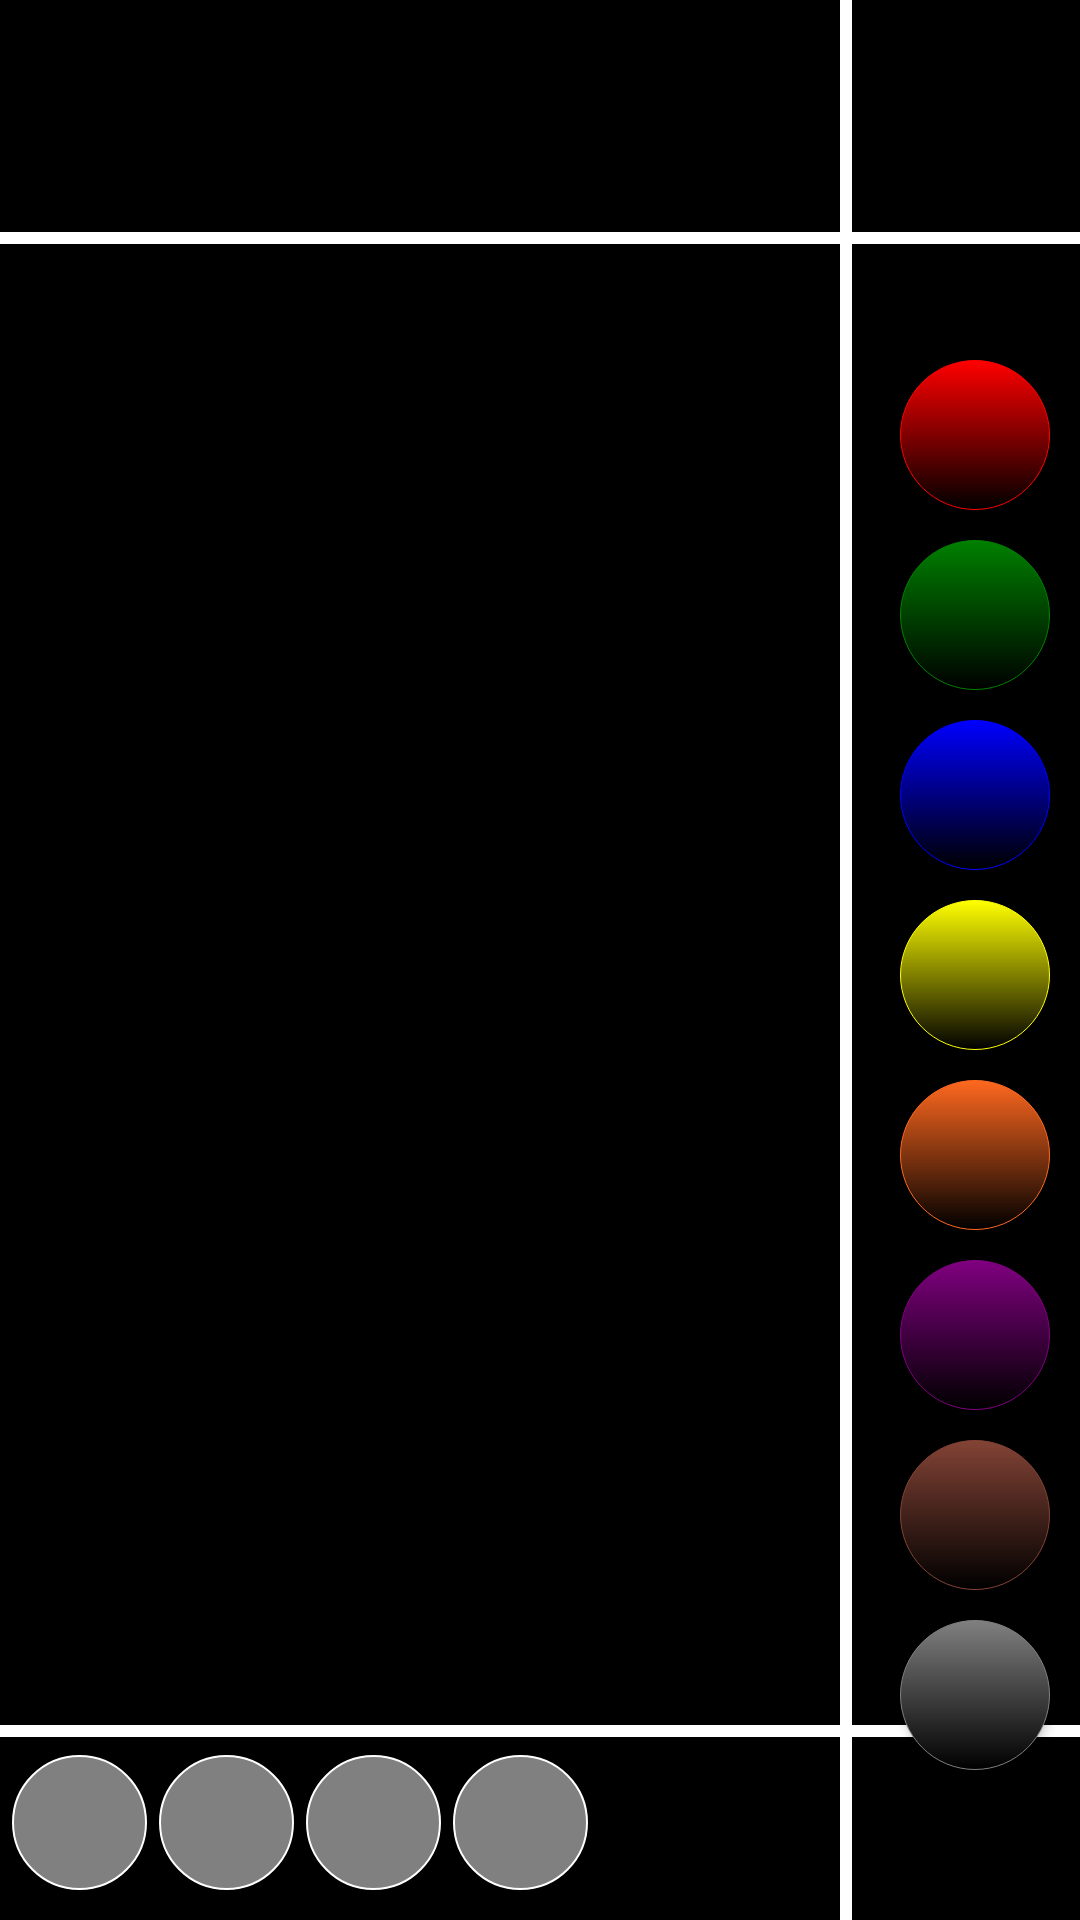

Produce the Android XML layout that renders to this screen, including the resource entries it uses.
<!-- AndroidManifest.xml: application theme AppTheme -->
<!-- res/layout/singlegame_fragment.xml -->
<?xml version="1.0" encoding="utf-8"?>
<FrameLayout xmlns:android="http://schemas.android.com/apk/res/android"
    xmlns:tools="http://schemas.android.com/tools"
    android:layout_width="match_parent"
    android:layout_height="match_parent"
    xmlns:app="http://schemas.android.com/apk/res-auto"
    tools:context=".ui.game.GameFragment">

    <androidx.constraintlayout.widget.ConstraintLayout
        android:layout_width="match_parent"
        android:layout_height="match_parent"
        android:background="@color/black">

        <TextView
            android:id="@+id/lblRound"
            android:layout_width="wrap_content"
            android:layout_height="wrap_content"
            android:textColor="@color/white"
            android:textSize="@dimen/textSize_28"
            android:layout_marginTop="@dimen/margin_3x"
            android:paddingBottom="@dimen/margin_1x"
            app:layout_constraintLeft_toLeftOf="parent"
            app:layout_constraintRight_toLeftOf="@id/btnExit"
            app:layout_constraintTop_toTopOf="parent"/>

        <View
            android:id="@+id/sep1"
            android:layout_width="match_parent"
            android:layout_height="@dimen/sep"
            android:background="@color/white"
            app:layout_constraintTop_toBottomOf="@id/lblRound"/>

        <Button
            android:id="@+id/btnExit"
            android:layout_width="@dimen/btnArrow"
            android:layout_height="@dimen/btnArrow"
            android:layout_marginTop="@dimen/margin_1x"
            android:background="@drawable/ic_exit_to_app_black_24dp"
            android:backgroundTint="@color/white"
            app:layout_constraintTop_toTopOf="parent"
            app:layout_constraintRight_toRightOf="parent"/>

        <Button
            android:id="@+id/redChip"
            android:layout_width="@dimen/sizeChip50"
            android:layout_height="@dimen/sizeChip50"
            android:layout_marginTop="@dimen/margin_5x"
            android:layout_marginRight="@dimen/margin_1x"
            android:textAlignment="center"
            android:textColor="@color/white"
            android:textSize="@dimen/textSize_24"
            android:background="@drawable/chip_red"
            app:layout_constraintRight_toRightOf="parent"
            app:layout_constraintTop_toBottomOf="@id/btnExit"/>
        <Button
            android:id="@+id/greenChip"
            android:layout_width="@dimen/sizeChip50"
            android:layout_height="@dimen/sizeChip50"
            android:layout_margin="@dimen/margin_1x"
            android:textAlignment="center"
            android:textColor="@color/white"
            android:textSize="@dimen/textSize_24"
            android:background="@drawable/chip_green"
            app:layout_constraintRight_toRightOf="parent"
            app:layout_constraintTop_toBottomOf="@id/redChip"/>
        <Button
            android:id="@+id/chipBlue"
            android:layout_width="@dimen/sizeChip50"
            android:layout_height="@dimen/sizeChip50"
            android:layout_margin="@dimen/margin_1x"
            android:textAlignment="center"
            android:textColor="@color/white"
            android:textSize="@dimen/textSize_24"
            android:background="@drawable/chip_blue"
            app:layout_constraintRight_toRightOf="parent"
            app:layout_constraintTop_toBottomOf="@id/greenChip"/>
        <Button
            android:id="@+id/chipYellow"
            android:layout_width="@dimen/sizeChip50"
            android:layout_height="@dimen/sizeChip50"
            android:layout_margin="@dimen/margin_1x"
            android:textAlignment="center"
            android:textColor="@color/white"
            android:textSize="@dimen/textSize_24"
            android:background="@drawable/chip_yellow"
            app:layout_constraintRight_toRightOf="parent"
            app:layout_constraintTop_toBottomOf="@id/chipBlue"/>
        <Button
            android:id="@+id/chipOrange"
            android:layout_width="@dimen/sizeChip50"
            android:layout_height="@dimen/sizeChip50"
            android:layout_margin="@dimen/margin_1x"
            android:textAlignment="center"
            android:textColor="@color/white"
            android:textSize="@dimen/textSize_24"
            android:background="@drawable/chip_orange"
            app:layout_constraintRight_toRightOf="parent"
            app:layout_constraintTop_toBottomOf="@id/chipYellow"/>
        <Button
            android:id="@+id/chipPurple"
            android:layout_width="@dimen/sizeChip50"
            android:layout_height="@dimen/sizeChip50"
            android:layout_margin="@dimen/margin_1x"
            android:textAlignment="center"
            android:textColor="@color/white"
            android:textSize="@dimen/textSize_24"
            android:background="@drawable/chip_purple"
            app:layout_constraintRight_toRightOf="parent"
            app:layout_constraintTop_toBottomOf="@id/chipOrange"/>
        <Button
            android:id="@+id/chipBrown"
            android:layout_width="@dimen/sizeChip50"
            android:layout_height="@dimen/sizeChip50"
            android:layout_margin="@dimen/margin_1x"
            android:textAlignment="center"
            android:textColor="@color/white"
            android:textSize="@dimen/textSize_24"
            android:background="@drawable/chip_brown"
            app:layout_constraintRight_toRightOf="parent"
            app:layout_constraintTop_toBottomOf="@id/chipPurple"/>
        <Button
            android:id="@+id/chipGrey"
            android:layout_width="@dimen/sizeChip50"
            android:layout_height="@dimen/sizeChip50"
            android:layout_margin="@dimen/margin_1x"
            android:textAlignment="center"
            android:textColor="@color/white"
            android:textSize="@dimen/textSize_24"
            android:background="@drawable/chip_grey"
            app:layout_constraintRight_toRightOf="parent"
            app:layout_constraintTop_toBottomOf="@id/chipBrown"/>

        <androidx.recyclerview.widget.RecyclerView
            android:id="@+id/lstRounds"
            android:layout_width="@dimen/zero"
            android:layout_height="@dimen/zero"
            android:layout_marginBottom="@dimen/margin_1x"
            app:layout_constraintTop_toBottomOf="@id/lblRound"
            app:layout_constraintLeft_toLeftOf="parent"
            app:layout_constraintRight_toLeftOf="@id/sep3"
            app:layout_constraintBottom_toTopOf="@id/chip01select"
            tools:listitem="@layout/round_easy_item"/>

        <View
            android:id="@+id/sep2"
            android:layout_width="match_parent"
            android:layout_height="@dimen/sep"
            android:background="@color/white"
            app:layout_constraintLeft_toLeftOf="parent"
            app:layout_constraintTop_toBottomOf="@id/lstRounds"/>

        <View
            android:id="@+id/sep3"
            android:layout_width="@dimen/sep"
            android:layout_height="@dimen/zero"
            android:background="@color/white"
            android:layout_marginEnd="@dimen/margin_1_6x"
            app:layout_constraintLeft_toRightOf="@id/lstRounds"
            app:layout_constraintRight_toLeftOf="@id/btnExit"
            app:layout_constraintTop_toTopOf="parent"
            app:layout_constraintBottom_toBottomOf="parent"/>


        <Button
            android:id="@+id/chip01select"
            android:layout_width="@dimen/sizeChip45"
            android:layout_height="@dimen/sizeChip45"
            android:textAlignment="center"
            android:textColor="@color/white"
            android:textSize="@dimen/textSize_24"
            android:background="@drawable/chip_empty"
            android:layout_marginBottom="@dimen/margin_1x"
            android:layout_marginStart="@dimen/margin_0_4"
            app:layout_constraintBottom_toBottomOf="parent"
            app:layout_constraintLeft_toLeftOf="parent"/>

        <Button
            android:id="@+id/chip02select"
            android:layout_width="@dimen/sizeChip45"
            android:layout_height="@dimen/sizeChip45"
            android:textAlignment="center"
            android:textColor="@color/white"
            android:textSize="@dimen/textSize_24"
            android:background="@drawable/chip_empty"
            android:layout_marginBottom="@dimen/margin_1x"
            android:layout_marginStart="@dimen/margin_0_4"
            app:layout_constraintBottom_toBottomOf="parent"
            app:layout_constraintLeft_toRightOf="@id/chip01select"/>

        <Button
            android:id="@+id/chip03select"
            android:layout_width="@dimen/sizeChip45"
            android:layout_height="@dimen/sizeChip45"
            android:textAlignment="center"
            android:textColor="@color/white"
            android:textSize="@dimen/textSize_24"
            android:background="@drawable/chip_empty"
            android:layout_marginBottom="@dimen/margin_1x"
            android:layout_marginStart="@dimen/margin_0_4"
            app:layout_constraintBottom_toBottomOf="parent"
            app:layout_constraintLeft_toRightOf="@id/chip02select"/>

        <Button
            android:id="@+id/chip04select"
            android:layout_width="@dimen/sizeChip45"
            android:layout_height="@dimen/sizeChip45"
            android:textAlignment="center"
            android:textColor="@color/white"
            android:textSize="@dimen/textSize_24"
            android:background="@drawable/chip_empty"
            android:layout_marginBottom="@dimen/margin_1x"
            android:layout_marginStart="@dimen/margin_0_4"
            app:layout_constraintBottom_toBottomOf="parent"
            app:layout_constraintLeft_toRightOf="@id/chip03select"/>

        <Button
            android:id="@+id/chip05select"
            android:layout_width="@dimen/sizeChip45"
            android:layout_height="@dimen/sizeChip45"
            android:textAlignment="center"
            android:textColor="@color/white"
            android:textSize="@dimen/textSize_24"
            android:background="@drawable/chip_empty"
            android:layout_marginBottom="@dimen/margin_1x"
            android:layout_marginStart="@dimen/margin_0_4"
            android:visibility="invisible"
            app:layout_constraintBottom_toBottomOf="parent"
            app:layout_constraintLeft_toRightOf="@id/chip04select"/>

        <Button
            android:id="@+id/chip06select"
            android:layout_width="@dimen/sizeChip45"
            android:layout_height="@dimen/sizeChip45"
            android:textAlignment="center"
            android:textColor="@color/white"
            android:textSize="@dimen/textSize_24"
            android:background="@drawable/chip_empty"
            android:layout_marginBottom="@dimen/margin_1x"
            android:layout_marginStart="@dimen/margin_0_4"
            android:visibility="invisible"
            app:layout_constraintBottom_toBottomOf="parent"
            app:layout_constraintLeft_toRightOf="@id/chip05select" />

        <Button
            android:id="@+id/btnCheck"
            android:layout_width="@dimen/sizeChip50"
            android:layout_height="wrap_content"
            android:background="@drawable/ic_check"
            android:backgroundTint="@color/white"
            android:layout_margin="@dimen/margin_1x"
            app:layout_constraintRight_toRightOf="parent"
            app:layout_constraintBottom_toBottomOf="parent"/>
    </androidx.constraintlayout.widget.ConstraintLayout>

</FrameLayout>
<!-- res/layout/round_easy_item.xml (included above) -->
<androidx.constraintlayout.widget.ConstraintLayout
    xmlns:android="http://schemas.android.com/apk/res/android"
    xmlns:app="http://schemas.android.com/apk/res-auto"
    android:id="@+id/itemChiplst"
    android:layout_width="match_parent"
    android:layout_height="wrap_content"
    android:layout_marginTop="@dimen/margin_1x"
    android:layout_marginBottom="@dimen/margin_1x"
    android:animateLayoutChanges="true">

    <TextView
        android:id="@+id/chip01"
        android:layout_width="@dimen/sizeChip50"
        android:layout_height="@dimen/sizeChip50"
        android:textAlignment="center"
        android:textColor="@color/white"
        android:textSize="@dimen/textSize_24"
        android:background="@drawable/chip_empty"
        android:layout_marginStart="@dimen/margin_1x"
        android:layout_marginTop="@dimen/margin_1x"
        app:layout_constraintTop_toTopOf="parent"
        app:layout_constraintLeft_toLeftOf="parent"/>

    <TextView
        android:id="@+id/chip02"
        android:layout_width="@dimen/sizeChip50"
        android:layout_height="@dimen/sizeChip50"
        android:textAlignment="center"
        android:textColor="@color/white"
        android:textSize="@dimen/textSize_24"
        android:background="@drawable/chip_empty"
        android:layout_marginStart="@dimen/margin_1x"
        android:layout_marginTop="@dimen/margin_1x"
        app:layout_constraintTop_toTopOf="parent"
        app:layout_constraintLeft_toRightOf="@id/chip01"/>

    <TextView
        android:id="@+id/chip03"
        android:layout_width="@dimen/sizeChip50"
        android:layout_height="@dimen/sizeChip50"
        android:textAlignment="center"
        android:textColor="@color/white"
        android:textSize="@dimen/textSize_24"
        android:background="@drawable/chip_empty"
        android:layout_marginStart="@dimen/margin_1x"
        android:layout_marginTop="@dimen/margin_1x"
        app:layout_constraintTop_toTopOf="parent"
        app:layout_constraintLeft_toRightOf="@id/chip02"/>

    <TextView
        android:id="@+id/chip04"
        android:layout_width="@dimen/sizeChip50"
        android:layout_height="@dimen/sizeChip50"
        android:textAlignment="center"
        android:textColor="@color/white"
        android:textSize="@dimen/textSize_24"
        android:background="@drawable/chip_empty"
        android:layout_marginStart="@dimen/margin_1x"
        android:layout_marginTop="@dimen/margin_1x"
        app:layout_constraintTop_toTopOf="parent"
        app:layout_constraintLeft_toRightOf="@id/chip03"/>

    <ImageView
        android:id="@+id/chipBN01"
        android:layout_width="@dimen/sizeChipBN"
        android:layout_height="@dimen/sizeChipBN"
        android:background="@drawable/chip_empty"
        android:layout_marginStart="@dimen/margin_1x"
        app:layout_constraintTop_toTopOf="parent"
        app:layout_constraintLeft_toRightOf="@id/chip04"/>
    <ImageView
        android:id="@+id/chipBN02"
        android:layout_width="@dimen/sizeChipBN"
        android:layout_height="@dimen/sizeChipBN"
        android:background="@drawable/chip_empty"
        android:layout_marginStart="@dimen/margin_1x"
        app:layout_constraintTop_toTopOf="parent"
        app:layout_constraintLeft_toRightOf="@id/chipBN01"/>
    <ImageView
        android:id="@+id/chipBN03"
        android:layout_width="@dimen/sizeChipBN"
        android:layout_height="@dimen/sizeChipBN"
        android:background="@drawable/chip_empty"
        android:layout_marginStart="@dimen/margin_1x"
        android:layout_marginTop="@dimen/margin_1x"
        app:layout_constraintTop_toBottomOf="@id/chipBN01"
        app:layout_constraintLeft_toRightOf="@id/chip04"/>
    <ImageView
        android:id="@+id/chipBN04"
        android:layout_width="@dimen/sizeChipBN"
        android:layout_height="@dimen/sizeChipBN"
        android:background="@drawable/chip_empty"
        android:layout_marginStart="@dimen/margin_1x"
        android:layout_marginTop="@dimen/margin_1x"
        app:layout_constraintTop_toBottomOf="@id/chipBN01"
        app:layout_constraintLeft_toRightOf="@id/chipBN01"/>

</androidx.constraintlayout.widget.ConstraintLayout>
<!-- resources referenced by this layout -->
<resources>
  <color name="black">#000000</color>
  <color name="white">#FFFFFF</color>
  <dimen name="btnArrow">60dp</dimen>
  <dimen name="margin_0_4">4dp</dimen>
  <dimen name="margin_1_6x">16dp</dimen>
  <dimen name="margin_1x">10dp</dimen>
  <dimen name="margin_3x">30dp</dimen>
  <dimen name="margin_5x">50dp</dimen>
  <dimen name="sep">4dp</dimen>
  <dimen name="sizeChip45">45dp</dimen>
  <dimen name="sizeChip50">50dp</dimen>
  <dimen name="sizeChipBN">25dp</dimen>
  <dimen name="textSize_24">24sp</dimen>
  <dimen name="textSize_28">28sp</dimen>
  <dimen name="zero">0dp</dimen>
  <!-- drawable chip_blue (drawable-v24) -->
  <shape xmlns:android="http://schemas.android.com/apk/res/android">
      <corners android:radius="150dp"/>
      <stroke android:color="@color/blue"
              android:width="1px"/>
      <gradient   android:startColor="@color/blue"
                  android:endColor="@color/black"
                  android:angle="270"/>
  </shape>
  <!-- drawable chip_brown (drawable-v24) -->
  <shape xmlns:android="http://schemas.android.com/apk/res/android">
      <corners android:radius="150dp"/>
      <stroke android:color="@color/brown"
          android:width="1px"/>
      <gradient   android:startColor="@color/brown"
          android:endColor="@color/black"
          android:angle="270"/>
  </shape>
  <!-- drawable chip_empty (drawable) -->
  <shape xmlns:android="http://schemas.android.com/apk/res/android">
      <corners android:radius="150dp"/>
      <stroke android:color="@color/white"
          android:width="2px"/>
      <solid android:color="@color/gray"/>
  </shape>
  <!-- drawable chip_green (drawable-v24) -->
  <shape xmlns:android="http://schemas.android.com/apk/res/android">
      <corners android:radius="150dp"/>
      <stroke android:color="@color/green"
              android:width="1px"/>
      <gradient   android:startColor="@color/green"
                  android:endColor="@color/black"
                  android:angle="270"/>
  </shape>
  <!-- drawable chip_grey (drawable-v24) -->
  <shape xmlns:android="http://schemas.android.com/apk/res/android">
      <corners android:radius="150dp"/>
      <stroke android:color="@color/gray"
              android:width="1px"/>
      <gradient   android:startColor="@color/gray"
                  android:endColor="@color/black"
                  android:angle="270"/>
  </shape>
  <!-- drawable chip_purple (drawable-v24) -->
  <shape xmlns:android="http://schemas.android.com/apk/res/android">
      <corners android:radius="150dp"/>
      <stroke android:color="@color/purple"
              android:width="1px"/>
      <gradient   android:startColor="@color/purple"
                  android:endColor="@color/black"
                  android:angle="270"/>
  </shape>
  <!-- drawable chip_red (drawable-v24) -->
  <shape xmlns:android="http://schemas.android.com/apk/res/android">
      <corners android:radius="150dp"/>
      <stroke android:color="@color/red"
              android:width="1px"/>
      <gradient   android:startColor="@color/red"
                  android:endColor="@color/black"
                  android:angle="270"/>
  </shape>
  <!-- drawable chip_yellow (drawable-v24) -->
  <shape xmlns:android="http://schemas.android.com/apk/res/android">
      <corners android:radius="150dp"/>
      <stroke android:color="@color/yellow"
              android:width="1px"/>
      <gradient   android:startColor="@color/yellow"
                  android:endColor="@color/black"
                  android:angle="270"/>
  </shape>
  <style name="AppTheme" parent="Theme.AppCompat.Light.DarkActionBar">
          <item name="android:textColor">@color/black</item>
          <item name="android:textColorPrimary">@color/black</item>
      </style>
  <color name="blue">#0000FF</color>
  <color name="brown">#834335</color>
  <color name="gray">#808080</color>
  <color name="green">#008000</color>
  <color name="orange">#FF681F</color>
  <color name="purple">#800080</color>
  <color name="red">#FF0000</color>
  <color name="yellow">#FFFF00</color>
</resources>
